5-way image classification set "raw" from GitHub (NewbEkansh/agri-genomic-insurance); label vocabulary: bacterial blight, blast, healthy, bacterial leaf blight, leaf blast.

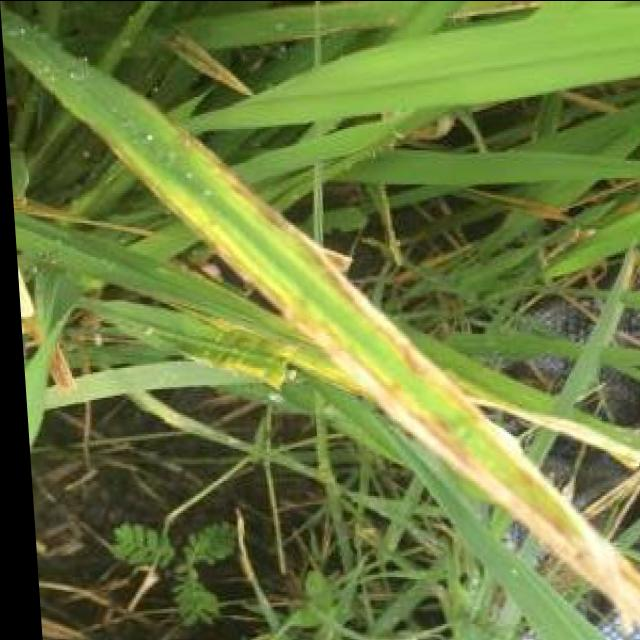
Label: bacterial blight

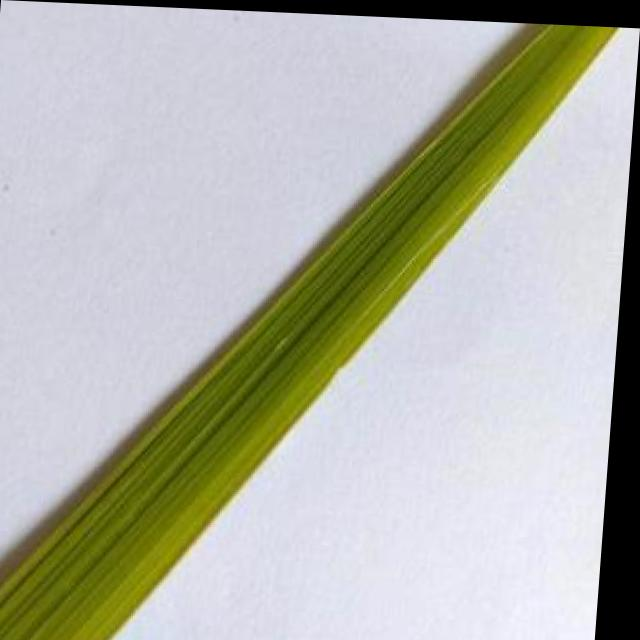
Label: healthy

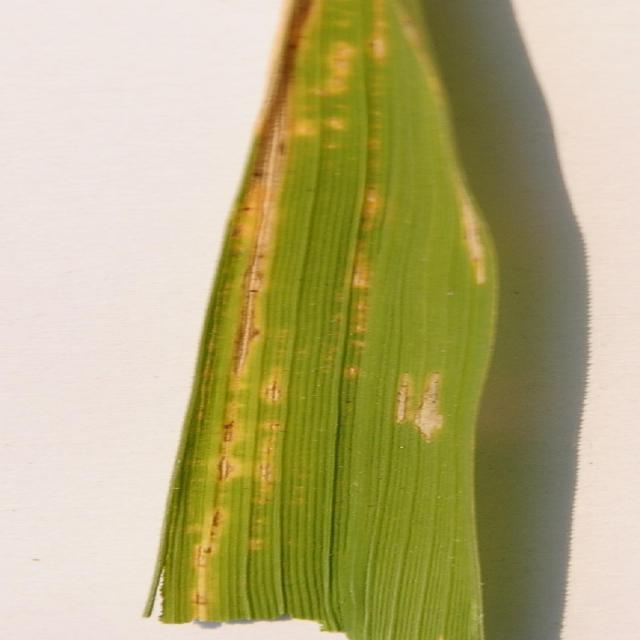
Label: bacterial leaf blight

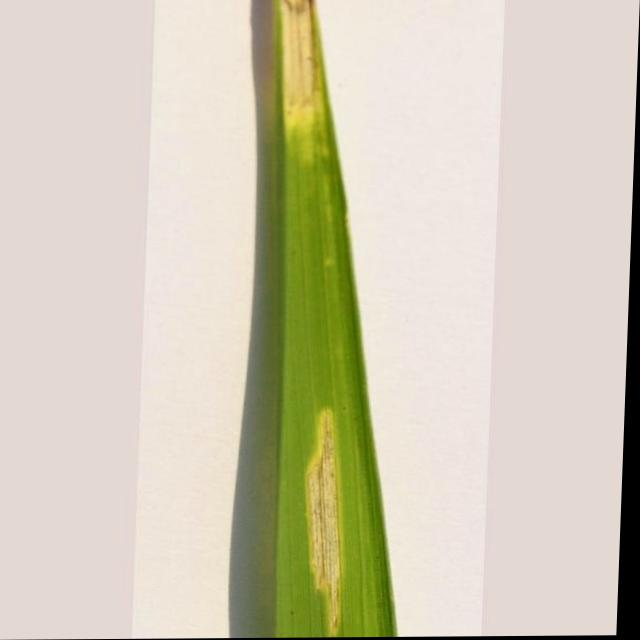
Label: bacterial leaf blight

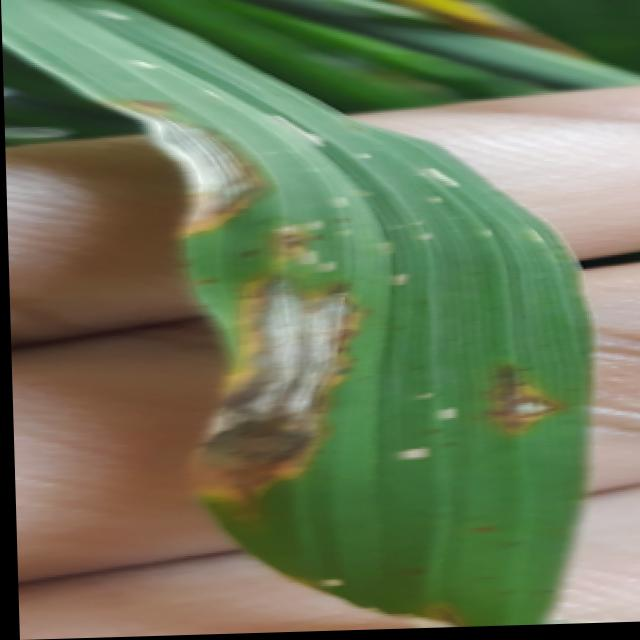
Label: blast

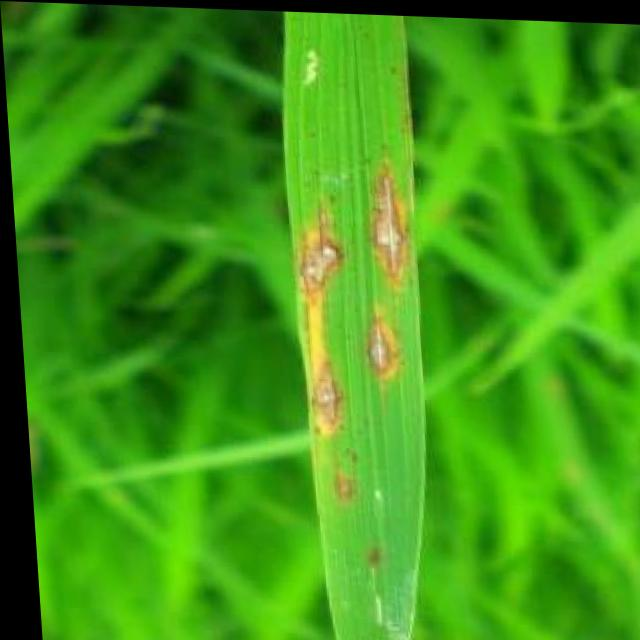
Label: blast
